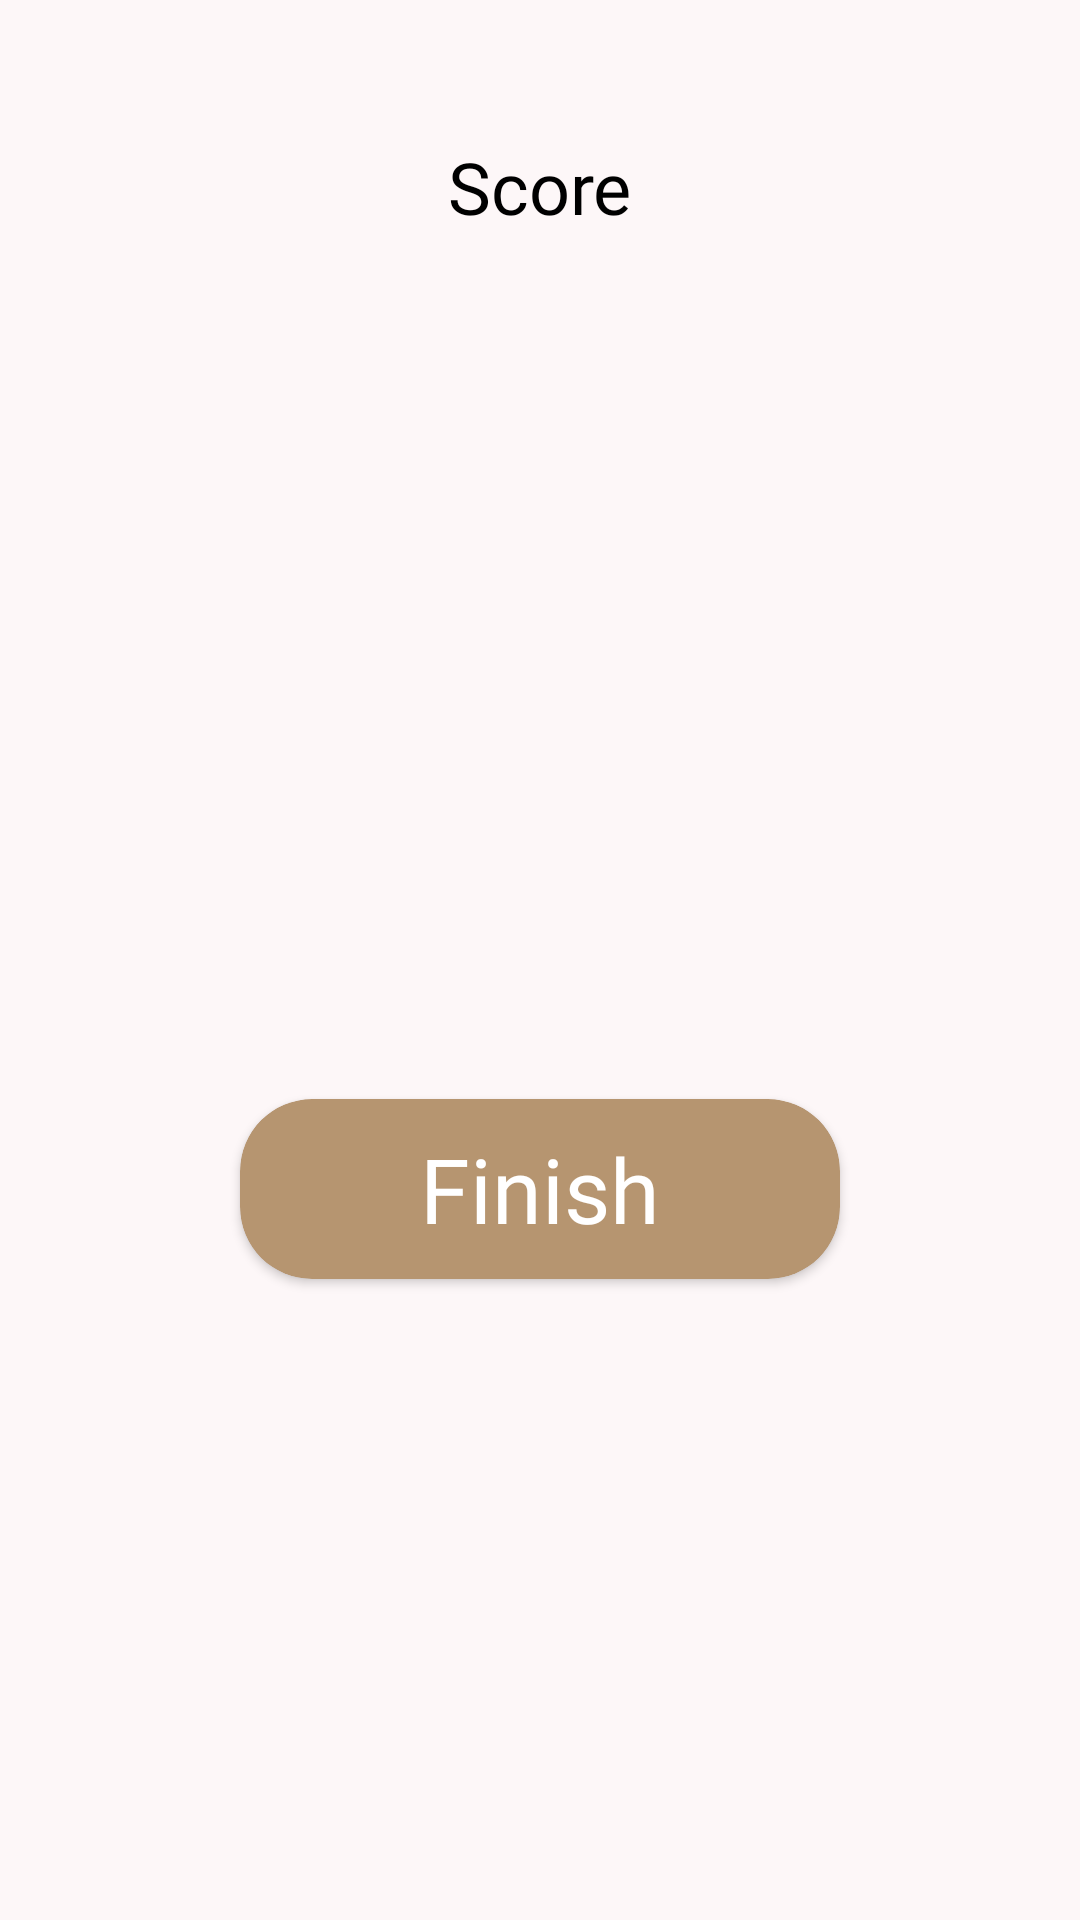

Layout XML and referenced resources for this Android screen:
<!-- AndroidManifest.xml: application theme Theme.BCN -->
<!-- res/layout/score_bottomsheet.xml -->
<?xml version="1.0" encoding="utf-8"?>
<androidx.constraintlayout.widget.ConstraintLayout xmlns:android="http://schemas.android.com/apk/res/android"
    xmlns:app="http://schemas.android.com/apk/res-auto"
    android:layout_width="match_parent"
    android:layout_height="wrap_content"
    android:padding="16dp"
    android:id="@+id/layout_result"
    android:background="@color/light_cream">

    <TextView
        android:id="@+id/textView3"
        android:layout_width="wrap_content"
        android:layout_height="wrap_content"
        android:layout_marginTop="30dp"
        android:fontFamily="@font/bold"
        android:text="Score"
        android:textColor="@color/black"
        android:textSize="24sp"
        app:layout_constraintEnd_toEndOf="parent"
        app:layout_constraintStart_toStartOf="parent"
        app:layout_constraintTop_toTopOf="parent" />

    <TextView
        android:id="@+id/score"
        android:layout_width="wrap_content"
        android:layout_height="wrap_content"
        android:fontFamily="@font/bold"
        android:textColor="@color/black"
        android:textSize="30dp"
        app:layout_constraintEnd_toEndOf="parent"
        app:layout_constraintStart_toStartOf="parent"
        app:layout_constraintTop_toBottomOf="@+id/textView3" />

    <androidx.cardview.widget.CardView
        android:layout_width="200dp"
        android:layout_height="60dp"
        app:cardBackgroundColor="@color/brown"
        app:cardCornerRadius="24dp"
        android:id="@+id/finish"
        android:layout_marginTop="50dp"
        app:layout_constraintBottom_toBottomOf="parent"
        app:layout_constraintEnd_toEndOf="parent"
        app:layout_constraintStart_toStartOf="parent"
        app:layout_constraintTop_toBottomOf="@+id/score">

        <TextView
            android:layout_width="wrap_content"
            android:layout_height="wrap_content"
            android:layout_gravity="center"
            android:fontFamily="@font/bold"
            android:text="Finish"

            android:textColor="@color/white"
            android:textSize="30sp" />
    </androidx.cardview.widget.CardView>
</androidx.constraintlayout.widget.ConstraintLayout>
<!-- resources referenced by this layout -->
<resources>
  <color name="black">#FF000000</color>
  <color name="brown">#B69570</color>
  <color name="light_cream">#FDF7F8</color>
  <color name="white">#FFFFFFFF</color>
  <style name="Theme.BCN" parent="Theme.MaterialComponents.Light.NoActionBar">
          
          <item name="colorPrimary">@color/black</item>
          <item name="colorPrimaryDark">@color/black</item>
          <item name="colorAccent">@color/black</item>
          
      </style>
</resources>
